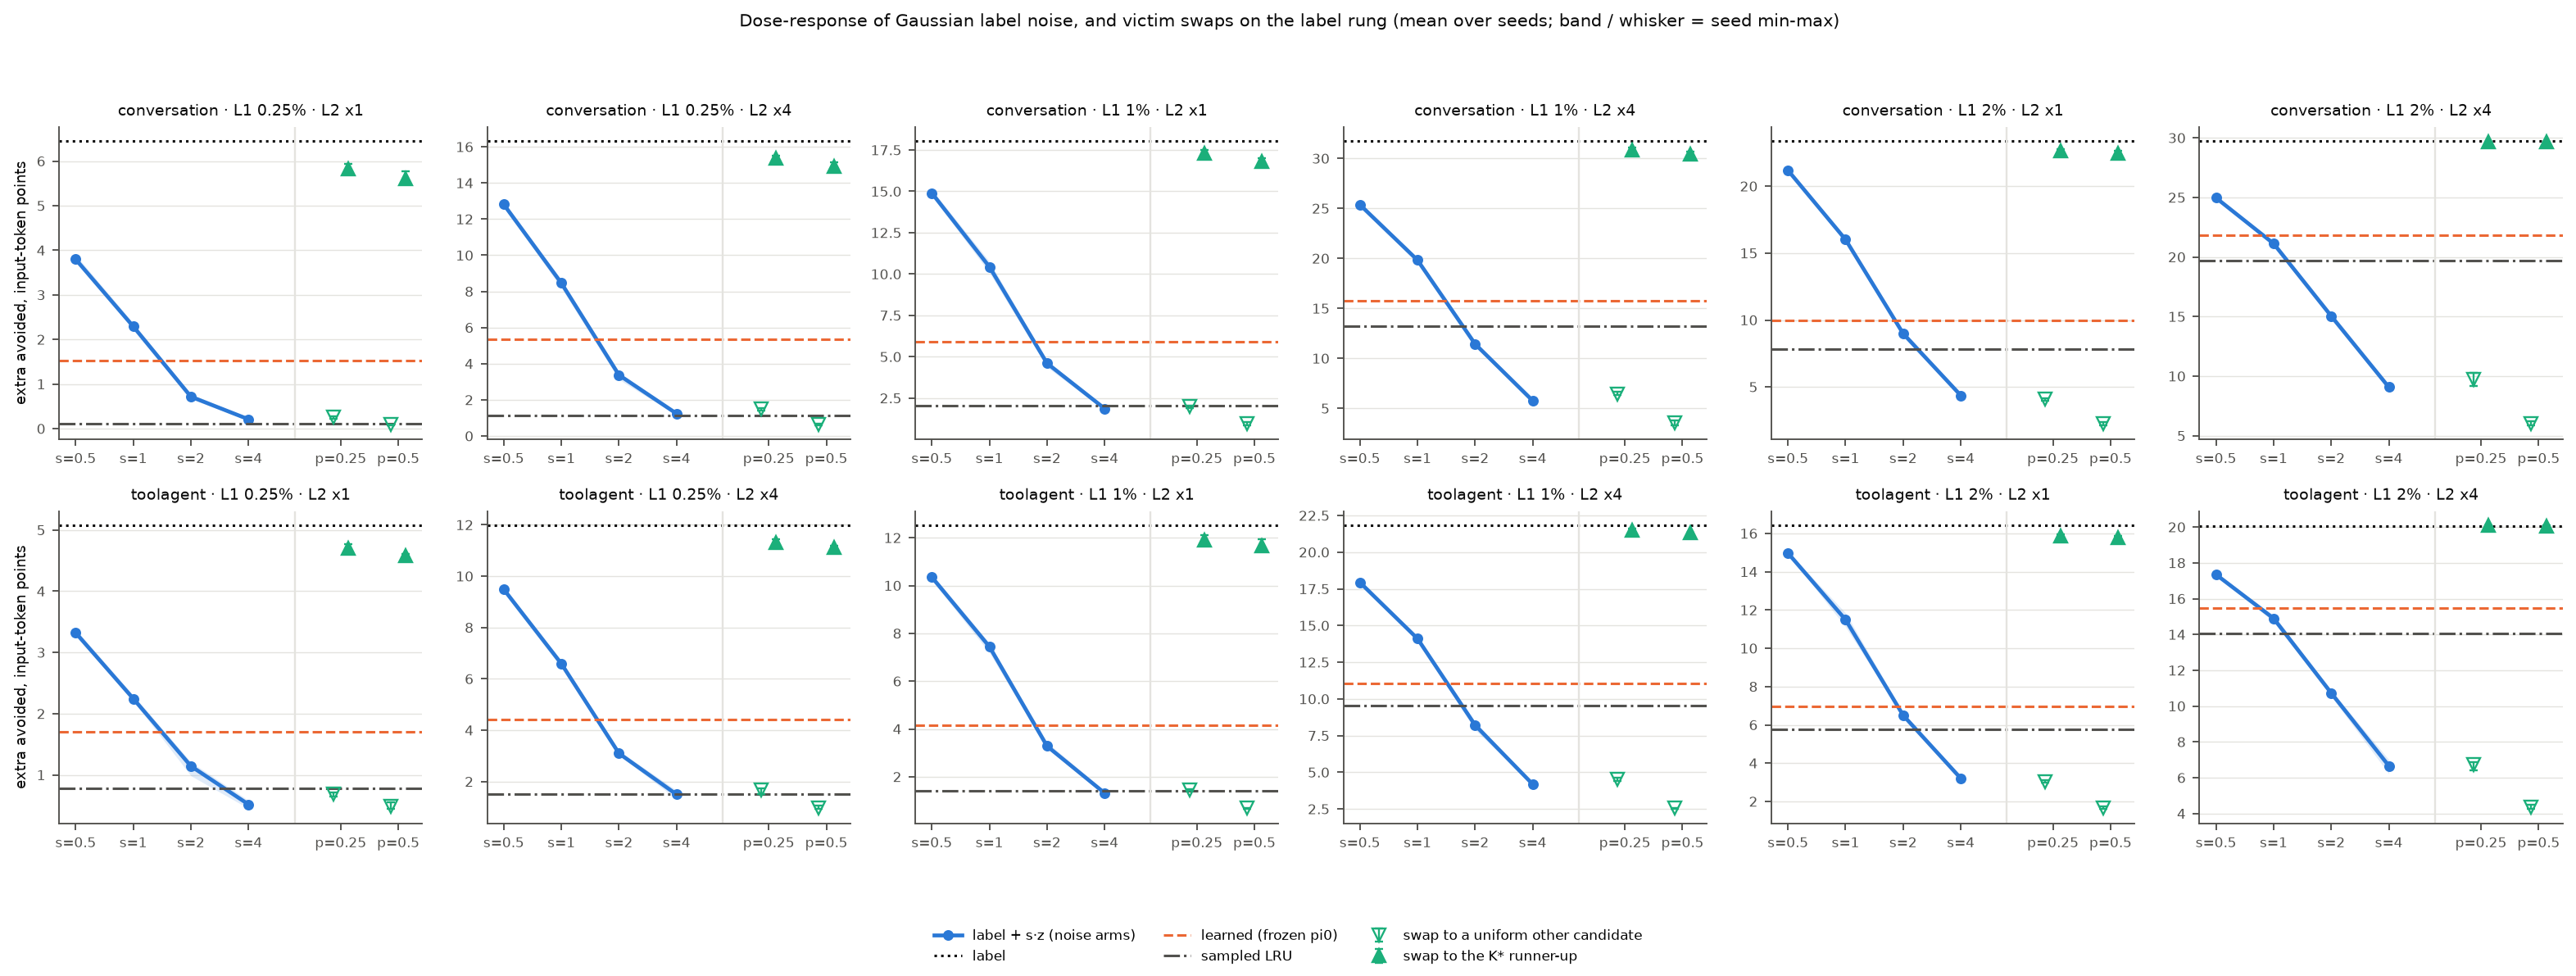

Source data for this figure (header and first rows):
trace, l1_fraction, l2_multiplier, cell, seeds, U_noise_0.5_points_mean, U_noise_0.5_points_ci95_half, U_noise_0.5_points_min, U_noise_0.5_points_max, U_noise_1_points_mean, U_noise_1_points_ci95_half, U_noise_1_points_min, U_noise_1_points_max, U_noise_2_points_mean, U_noise_2_points_ci95_half, U_noise_2_points_min, U_noise_2_points_max, U_noise_4_points_mean, U_noise_4_points_ci95_half, U_noise_4_points_min, U_noise_4_points_max, U_lru_points_mean, U_lru_points_min, U_lru_points_max
conversation_trace, 0.0025, 1.0, l1=0.0025,l2x1, 5, 3.797, 0.07332, 3.741, 3.894, 2.29, 0.05784, 2.242, 2.366, 0.7164, 0.05433, 0.6669, 0.7827, 0.2098, 0.02098, 0.1882, 0.2325, 0.117, 0.1081, 0.1282
conversation_trace, 0.0025, 4.0, l1=0.0025,l2x4, 5, 12.81, 0.1564, 12.68, 12.99, 8.458, 0.2292, 8.193, 8.64, 3.374, 0.1878, 3.126, 3.521, 1.238, 0.08842, 1.153, 1.333, 1.114, 1.045, 1.156
conversation_trace, 0.01, 1.0, l1=0.01,l2x1, 5, 14.9, 0.165, 14.74, 15.09, 10.44, 0.3643, 10.08, 10.76, 4.605, 0.1958, 4.368, 4.756, 1.865, 0.0672, 1.773, 1.914, 2.035, 1.986, 2.06
conversation_trace, 0.01, 4.0, l1=0.01,l2x4, 5, 25.37, 0.1644, 25.22, 25.58, 19.83, 0.254, 19.57, 20.08, 11.44, 0.1659, 11.22, 11.59, 5.767, 0.244, 5.445, 5.97, 13.21, 13.01, 13.43
conversation_trace, 0.02, 1.0, l1=0.02,l2x1, 5, 21.19, 0.1166, 21.09, 21.3, 16.01, 0.1721, 15.87, 16.23, 8.983, 0.1793, 8.871, 9.236, 4.363, 0.1446, 4.178, 4.495, 7.82, 7.736, 7.912
conversation_trace, 0.02, 4.0, l1=0.02,l2x4, 5, 24.97, 0.1119, 24.87, 25.07, 21.13, 0.1858, 20.92, 21.33, 15.04, 0.2471, 14.84, 15.31, 9.074, 0.2496, 8.807, 9.289, 19.7, 19.6, 19.73
toolagent_trace, 0.0025, 1.0, l1=0.0025,l2x1, 5, 3.321, 0.0563, 3.275, 3.377, 2.245, 0.04587, 2.209, 2.299, 1.144, 0.116, 0.9861, 1.211, 0.5182, 0.07593, 0.4519, 0.5833, 0.7803, 0.7721, 0.7934
toolagent_trace, 0.0025, 4.0, l1=0.0025,l2x4, 5, 9.488, 0.09881, 9.358, 9.556, 6.591, 0.1154, 6.447, 6.689, 3.097, 0.08433, 3.026, 3.198, 1.497, 0.1609, 1.316, 1.658, 1.524, 1.468, 1.556
toolagent_trace, 0.01, 1.0, l1=0.01,l2x1, 5, 10.35, 0.1212, 10.23, 10.48, 7.443, 0.2146, 7.189, 7.59, 3.283, 0.133, 3.182, 3.444, 1.315, 0.07191, 1.243, 1.387, 1.403, 1.367, 1.448
toolagent_trace, 0.01, 4.0, l1=0.01,l2x4, 5, 17.94, 0.07806, 17.88, 18.02, 14.11, 0.1211, 14.02, 14.24, 8.216, 0.2574, 7.893, 8.452, 4.186, 0.05523, 4.136, 4.246, 9.564, 9.35, 9.702
toolagent_trace, 0.02, 1.0, l1=0.02,l2x1, 5, 14.97, 0.06103, 14.93, 15.05, 11.49, 0.3301, 11.12, 11.85, 6.499, 0.1046, 6.443, 6.639, 3.205, 0.1192, 3.085, 3.332, 5.768, 5.694, 5.918
toolagent_trace, 0.02, 4.0, l1=0.02,l2x4, 5, 17.35, 0.04658, 17.29, 17.39, 14.9, 0.1829, 14.71, 15.09, 10.73, 0.1842, 10.54, 10.87, 6.663, 0.3782, 6.22, 7.012, 14.07, 13.95, 14.16
